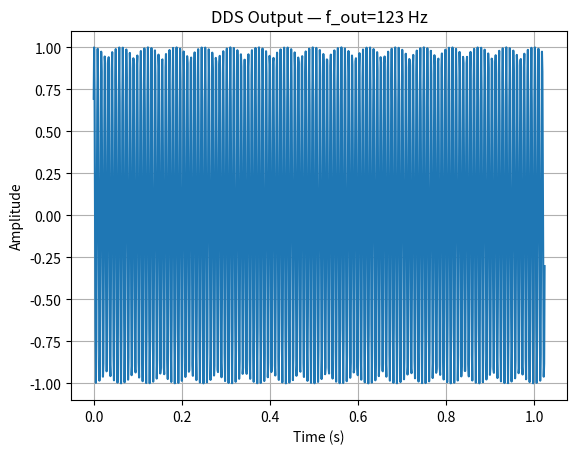

Write the Python code that produced this figure.
import numpy as np
import matplotlib.pyplot as plt

# DDS Parameters
fs = 1e3 # Sampling rate (Hz)
f_out = 123 # Desired uoutput frequency (Hz)
N = 1024 # Number of samples
acc_width = 32 # Phase accumulator bits
lut_size = 1024 # LUT length

# Build LUT
lut = np.sin(2*np.pi*np.arange(lut_size)/lut_size)

# Integer phase increment
phase_inc = int(round(f_out/fs * 2**acc_width))
phase_acc = 0
mask = 2**acc_width - 1
shift = acc_width - int(np.log2(lut_size))

output = np.zeros(N)
for i in range(N):
    phase_acc = (phase_acc + phase_inc) & mask
    idx = phase_acc >> shift
    output[i] = lut[idx]

# Plot
t = np.arange(N)/fs
plt.plot(t, output)
plt.xlabel('Time (s)')
plt.ylabel('Amplitude')
plt.title(f'DDS Output — f_out={f_out} Hz')
plt.grid(True)
plt.show()
